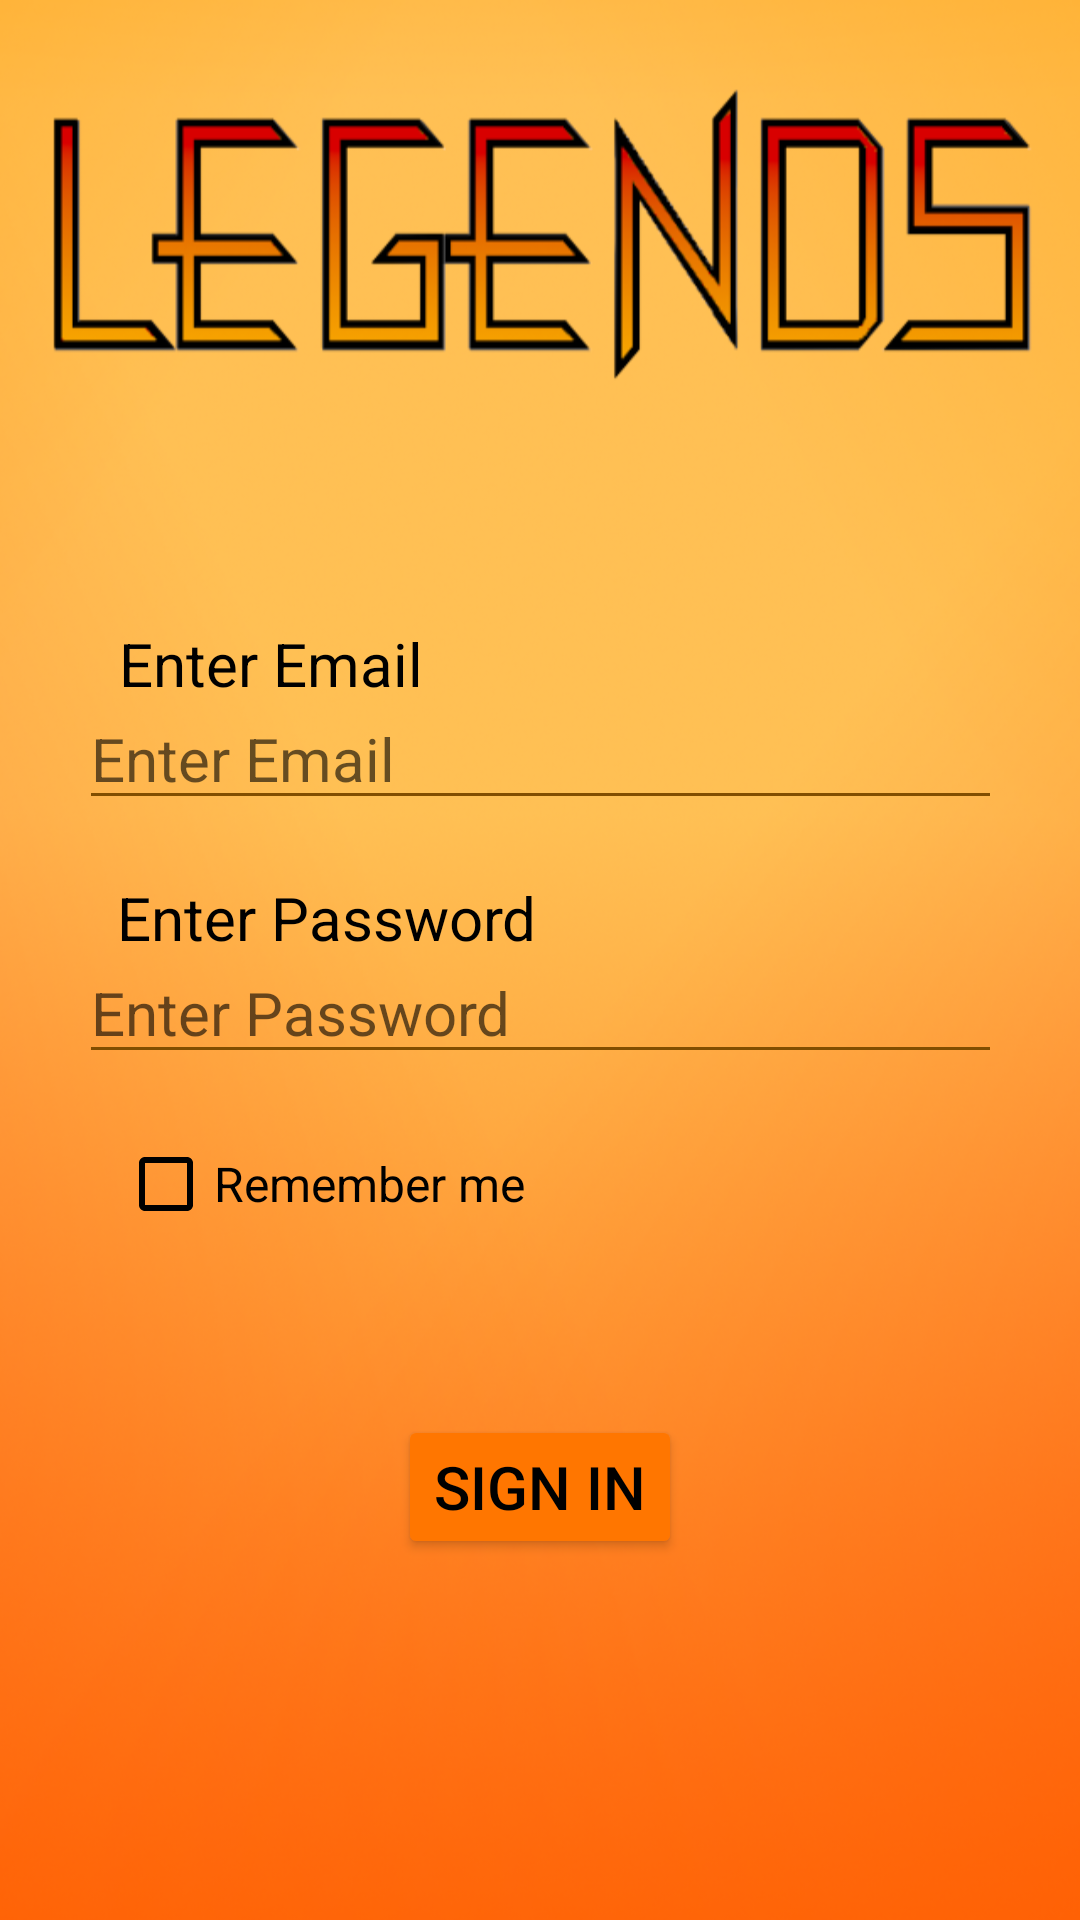

This screen was rendered from an Android layout file. Write that file and the resources it references.
<!-- AndroidManifest.xml: application theme Theme.Legends -->
<!-- res/layout/activity_sign_in.xml -->
<?xml version="1.0" encoding="utf-8"?>
<androidx.constraintlayout.widget.ConstraintLayout xmlns:android="http://schemas.android.com/apk/res/android"
    xmlns:app="http://schemas.android.com/apk/res-auto"
    xmlns:tools="http://schemas.android.com/tools"
    android:layout_width="match_parent"
    android:layout_height="match_parent"
    android:background="@drawable/new_bdg"
    tools:context=".SignIn">

    <EditText
        android:id="@+id/email"
        android:layout_width="wrap_content"
        android:layout_height="wrap_content"
        android:autofillHints="username"
        android:ems="13"
        android:hint="@string/enter_email"
        android:inputType="textEmailAddress"
        android:textColor="@color/black"
        android:textSize="20sp"
        android:theme="@style/Theme.Legends.EditText"
        app:layout_constraintBottom_toBottomOf="parent"
        app:layout_constraintEnd_toEndOf="parent"
        app:layout_constraintStart_toStartOf="parent"
        app:layout_constraintTop_toTopOf="parent"
        app:layout_constraintVertical_bias="0.385" />

    <CheckBox
        android:id="@+id/remember"
        android:layout_width="wrap_content"
        android:layout_height="wrap_content"
        android:text="@string/remember_me"
        android:textSize="16sp"
        app:buttonTint="@color/black"
        app:layout_constraintBottom_toBottomOf="parent"
        app:layout_constraintEnd_toEndOf="parent"
        app:layout_constraintHorizontal_bias="0.175"
        app:layout_constraintStart_toStartOf="parent"
        app:layout_constraintTop_toTopOf="parent"
        app:layout_constraintVertical_bias="0.626" />

    <EditText
        android:id="@+id/password"
        android:layout_width="wrap_content"
        android:layout_height="wrap_content"
        android:autofillHints="password"
        android:ems="13"
        android:hint="@string/enter_password"
        android:inputType="textPassword"
        android:textColor="@color/black"
        android:textSize="20sp"
        android:theme="@style/Theme.Legends.EditText"
        app:layout_constraintBottom_toBottomOf="parent"
        app:layout_constraintEnd_toEndOf="parent"
        app:layout_constraintStart_toStartOf="parent"
        app:layout_constraintTop_toTopOf="parent"
        app:layout_constraintVertical_bias="0.527" />

    <TextView
        android:id="@+id/textView5"
        android:layout_width="wrap_content"
        android:layout_height="wrap_content"
        android:text="@string/enter_password"
        android:textColor="@color/black"
        android:textSize="20sp"
        app:layout_constraintBottom_toBottomOf="parent"
        app:layout_constraintEnd_toEndOf="parent"
        app:layout_constraintHorizontal_bias="0.177"
        app:layout_constraintStart_toStartOf="parent"
        app:layout_constraintTop_toTopOf="parent"
        app:layout_constraintVertical_bias="0.477" />

    <TextView
        android:id="@+id/textView4"
        android:layout_width="wrap_content"
        android:layout_height="wrap_content"
        android:text="@string/enter_email"
        android:textColor="@color/black"
        android:textSize="20sp"
        app:layout_constraintBottom_toBottomOf="parent"
        app:layout_constraintEnd_toEndOf="parent"
        app:layout_constraintHorizontal_bias="0.153"
        app:layout_constraintStart_toStartOf="parent"
        app:layout_constraintTop_toTopOf="parent"
        app:layout_constraintVertical_bias="0.339" />

    <Button
        android:id="@+id/register"
        android:layout_width="wrap_content"
        android:layout_height="wrap_content"
        android:text="@string/sign_in"
        android:textColor="@color/black"
        android:textSize="20sp"
        android:onClick="signIn"
        app:backgroundTint="@color/button_bg"
        app:layout_constraintBottom_toBottomOf="parent"
        app:layout_constraintEnd_toEndOf="parent"
        app:layout_constraintStart_toStartOf="parent"
        app:layout_constraintTop_toTopOf="parent"
        app:layout_constraintVertical_bias="0.797" />

</androidx.constraintlayout.widget.ConstraintLayout>
<!-- resources referenced by this layout -->
<resources>
  <color name="black">#FF000000</color>
  <color name="button_bg">#ff7600</color>
  <!-- drawable new_bdg: png bitmap (drawable-normal, 301636 bytes) -->
  <string name="enter_email">Enter Email</string>
  <string name="enter_password">Enter Password</string>
  <string name="remember_me">Remember me</string>
  <string name="sign_in">Sign In</string>
  <style name="Theme.Legends.EditText" parent="Theme.Legends">
          <item name="colorControlNormal">@color/edittext_underline</item>
          <item name="colorControlActivated">#E48800</item>
          <item name="android:textColorHighlight">#43E48800</item>
      </style>
  <style name="Theme.Legends" parent="Theme.MaterialComponents.DayNight.DarkActionBar">
          
          <item name="colorPrimary">@color/appbar2</item>
          <item name="colorPrimaryVariant">#C18A00</item>
          <item name="colorOnPrimary">@color/black</item>
          
          <item name="colorSecondary">@color/teal_200</item>
          <item name="colorSecondaryVariant">@color/teal_700</item>
          <item name="colorOnSecondary">#F6F6F6</item>
          
          <item name="android:statusBarColor" tools:targetApi="l">@color/statusBar</item>
      </style>
  <color name="edittext_underline">#824e00</color>
  <color name="appbar2">#ffb600</color>
  <color name="teal_200">#FF03DAC5</color>
  <color name="teal_700">#FF018786</color>
  <color name="statusBar">#957000</color>
</resources>
